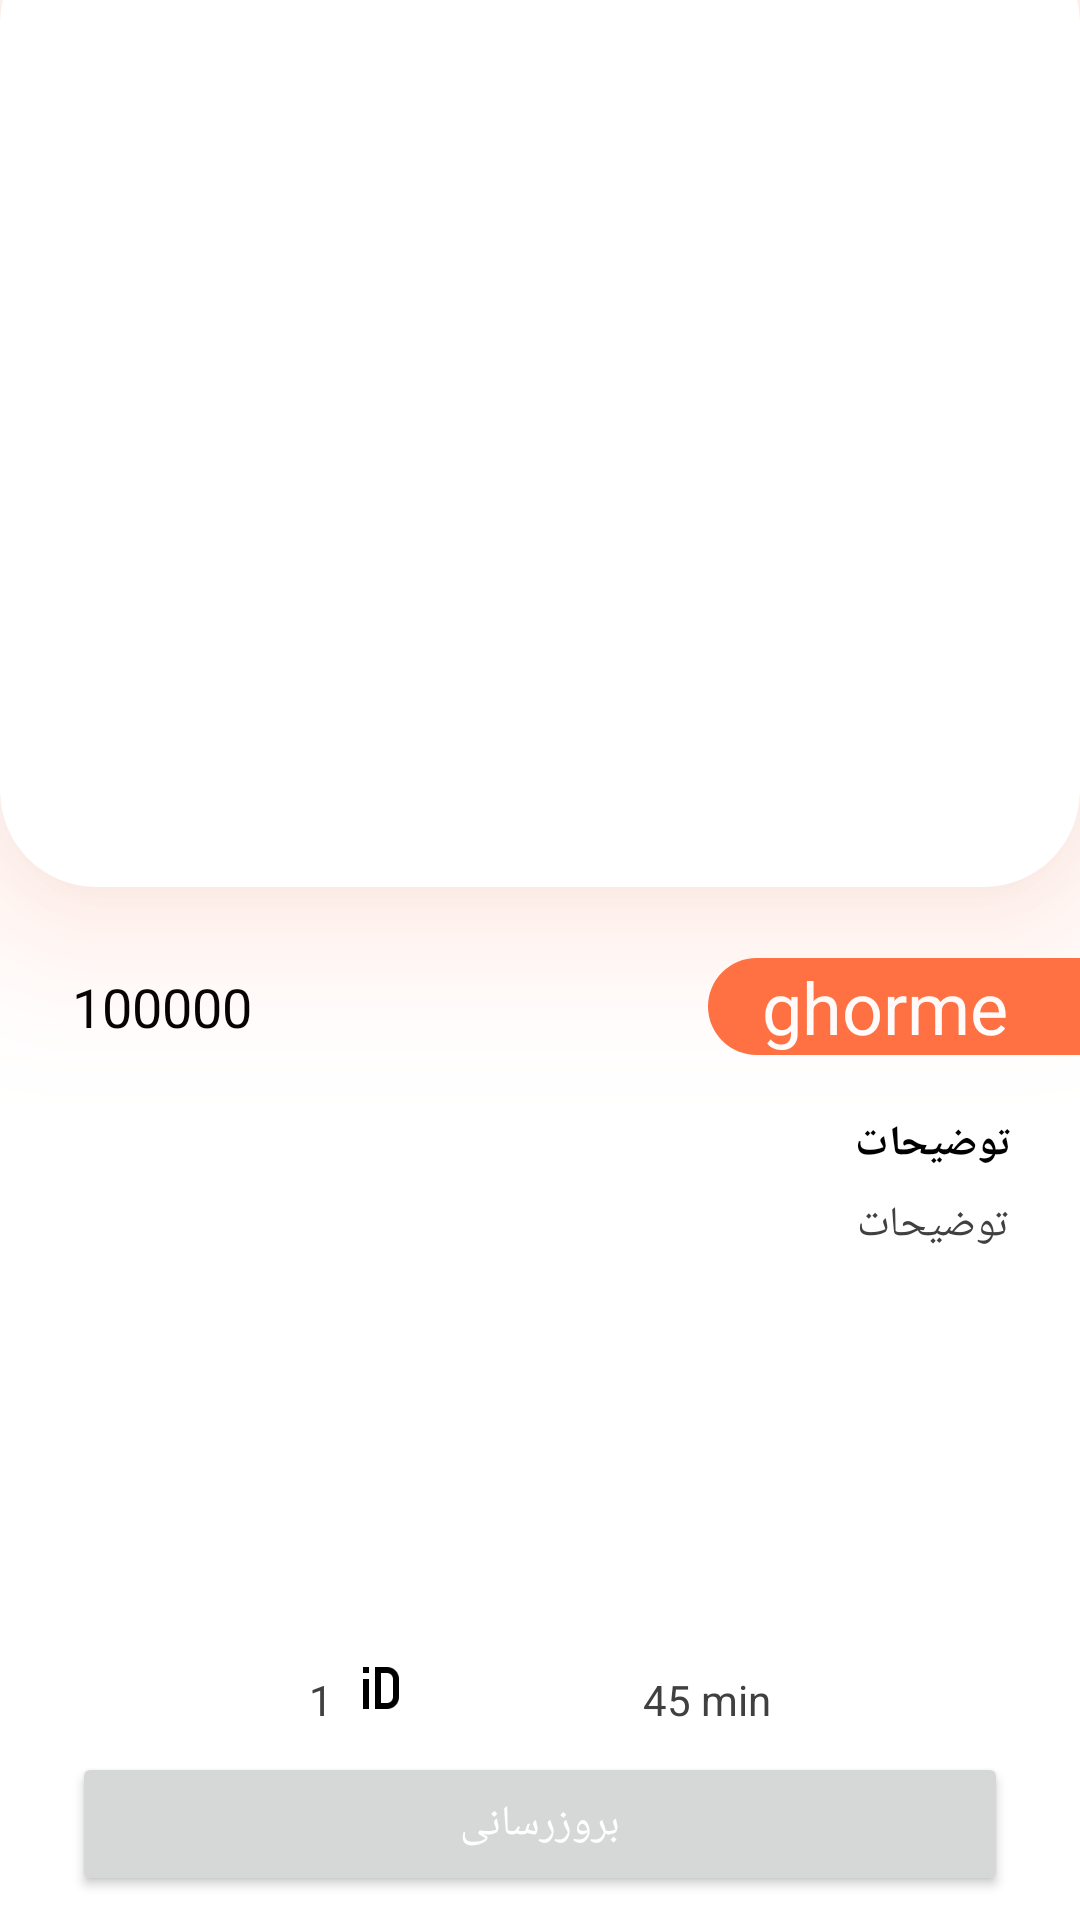

Write the Android layout XML for this screen, with the resource values it uses.
<!-- AndroidManifest.xml: application theme Theme.Restaurant -->
<!-- res/layout/fragment_food_detail.xml -->
<?xml version="1.0" encoding="utf-8"?>
<androidx.constraintlayout.widget.ConstraintLayout xmlns:android="http://schemas.android.com/apk/res/android"
    xmlns:app="http://schemas.android.com/apk/res-auto"
    xmlns:tools="http://schemas.android.com/tools"
    android:layout_width="match_parent"
    android:layout_height="match_parent"
    tools:context=".view.fastFood.DetailFragment">


    <com.google.android.material.card.MaterialCardView
        android:id="@+id/cardView"
        android:layout_width="0dp"
        android:layout_height="320dp"
        android:layout_marginTop="-25dp"
        android:outlineSpotShadowColor="@color/orange"
        app:cardCornerRadius="32dp"
        app:cardElevation="32dp"
        app:layout_constraintEnd_toEndOf="parent"
        app:layout_constraintStart_toStartOf="parent"
        app:layout_constraintTop_toTopOf="parent">

        <ImageView
            android:id="@+id/imgCover"
            android:layout_width="match_parent"
            android:layout_height="match_parent"
            android:scaleType="centerCrop" />

    </com.google.android.material.card.MaterialCardView>

    <TextView
        android:id="@+id/txtNameDetail"
        android:layout_width="wrap_content"
        android:layout_height="wrap_content"
        android:layout_marginTop="24dp"
        android:background="@drawable/img_cover_detail_background"
        android:gravity="center_vertical"
        android:paddingStart="18dp"
        android:paddingEnd="24dp"
        android:text="ghorme"
        android:textColor="@color/white"
        android:textSize="24sp"
        app:layout_constraintEnd_toEndOf="parent"
        app:layout_constraintTop_toBottomOf="@+id/cardView" />

    <TextView
        android:id="@+id/txtPriceDetail"
        android:layout_width="wrap_content"
        android:layout_height="wrap_content"
        android:layout_marginStart="24dp"
        android:text="100000"
        android:textColor="@color/black"
        android:textSize="18sp"
        app:layout_constraintBottom_toBottomOf="@+id/txtNameDetail"
        app:layout_constraintStart_toStartOf="parent"
        app:layout_constraintTop_toTopOf="@+id/txtNameDetail" />


    <TextView
        android:id="@+id/textView"
        android:layout_width="wrap_content"
        android:layout_height="wrap_content"
        android:layout_marginTop="20dp"
        android:layout_marginEnd="23dp"
        android:text="توضیحات"
        android:textColor="@color/black"
        android:textSize="14sp"
        android:textStyle="bold"
        app:layout_constraintEnd_toEndOf="parent"
        app:layout_constraintTop_toBottomOf="@+id/txtNameDetail" />

    <ScrollView
        android:layout_width="0dp"
        android:layout_height="0dp"
        android:layout_marginStart="24dp"
        android:layout_marginTop="8dp"
        android:layout_marginEnd="24dp"
        android:layout_marginBottom="16dp"
        android:scrollbars="none"
        app:layout_constraintBottom_toTopOf="@+id/txtIdDetail"
        app:layout_constraintEnd_toEndOf="parent"
        app:layout_constraintHorizontal_bias="1.0"
        app:layout_constraintStart_toStartOf="parent"
        app:layout_constraintTop_toBottomOf="@+id/textView"
        app:layout_constraintVertical_bias="0.0">

        <LinearLayout
            android:layout_width="match_parent"
            android:layout_height="wrap_content"
            android:orientation="vertical">

            <TextView
                android:id="@+id/txtDescDetail"
                android:layout_width="match_parent"
                android:layout_height="wrap_content"
                android:layout_gravity="end"
                android:text="توضیحات"
                android:textColor="@color/gray"
                android:textSize="14sp" />

        </LinearLayout>
    </ScrollView>

    <ImageView
        android:id="@+id/imageView3"
        android:layout_width="32dp"
        android:layout_height="32dp"
        android:layout_marginBottom="8dp"
        android:src="@drawable/id"
        app:layout_constraintBottom_toBottomOf="@+id/txtIdDetail"
        app:layout_constraintStart_toEndOf="@+id/txtIdDetail"
        app:layout_constraintTop_toTopOf="@+id/txtIdDetail" />

    <TextView
        android:id="@+id/txtTimeDetail"
        android:layout_width="wrap_content"
        android:layout_height="wrap_content"
        android:text="45 min"
        android:textColor="@color/gray"
        android:textSize="14sp"
        app:layout_constraintBottom_toBottomOf="@+id/txtIdDetail"
        app:layout_constraintEnd_toEndOf="parent"
        app:layout_constraintStart_toEndOf="@+id/txtIdDetail"
        app:layout_constraintTop_toTopOf="@+id/txtIdDetail" />

    <TextView
        android:id="@+id/txtIdDetail"
        android:layout_width="wrap_content"
        android:layout_height="wrap_content"
        android:layout_marginBottom="8dp"
        android:text="1"
        android:textColor="@color/gray"
        android:textSize="14sp"
        app:layout_constraintBottom_toTopOf="@+id/btnUpdat"
        app:layout_constraintEnd_toStartOf="@+id/txtTimeDetail"
        app:layout_constraintStart_toStartOf="parent" />

    <ImageView
        android:id="@+id/imageView2"
        android:layout_width="32dp"
        android:layout_height="32dp"
        android:layout_marginStart="2dp"
        android:layout_marginBottom="8dp"
        android:src="@drawable/time"
        app:layout_constraintBottom_toBottomOf="@+id/txtTimeDetail"
        app:layout_constraintStart_toEndOf="@+id/txtTimeDetail"
        app:layout_constraintTop_toTopOf="@+id/txtTimeDetail" />

    <Button
        android:id="@+id/btnUpdat"
        android:layout_width="0dp"
        android:layout_height="wrap_content"
        android:layout_marginStart="24dp"
        android:layout_marginTop="8dp"
        android:layout_marginEnd="24dp"
        android:layout_marginBottom="8dp"
        android:text="بروزرسانی"
        android:textColor="@color/white"
        app:layout_constraintBottom_toBottomOf="parent"
        app:layout_constraintEnd_toEndOf="parent"
        app:layout_constraintStart_toStartOf="parent" />


</androidx.constraintlayout.widget.ConstraintLayout>
<!-- resources referenced by this layout -->
<resources>
  <color name="black">#FF000000</color>
  <color name="gray">#404040</color>
  <color name="orange">#FF7043</color>
  <color name="white">#FFFFFFFF</color>
  <!-- drawable id: png bitmap (drawable, 662 bytes) -->
  <!-- drawable img_cover_detail_background (drawable) -->
  <?xml version="1.0" encoding="utf-8"?>
  <shape
      android:shape="rectangle"
      xmlns:android="http://schemas.android.com/apk/res/android">
  
      <corners android:topLeftRadius="18dp"
          android:bottomLeftRadius="18dp"/>
  
      <solid android:color="@color/orange"/>
  
  </shape>
  <style name="Theme.Restaurant" parent="Base.Theme.Restaurant" />
  <style name="Base.Theme.Restaurant" parent="Theme.MaterialComponents.DayNight.NoActionBar">
          
          
  
          <item name="colorPrimary">@color/orange</item>
          <item name="colorPrimaryVariant">@color/orange_dark</item>
          <item name="colorOnPrimary">@color/black</item>
          
          <item name="colorSecondary">@color/blue</item>
          <item name="colorSecondaryVariant">@color/blue</item>
          <item name="colorOnSecondary">@color/white</item>
          
          <item name="android:statusBarColor">@color/orange</item>
          
          <item name="colorSurface">@color/white</item>
  
          <item name="fontFamily">@font/iransans</item>
  
      </style>
  <color name="orange_dark">#D84315</color>
  <color name="blue">#4FC3F7</color>
</resources>
